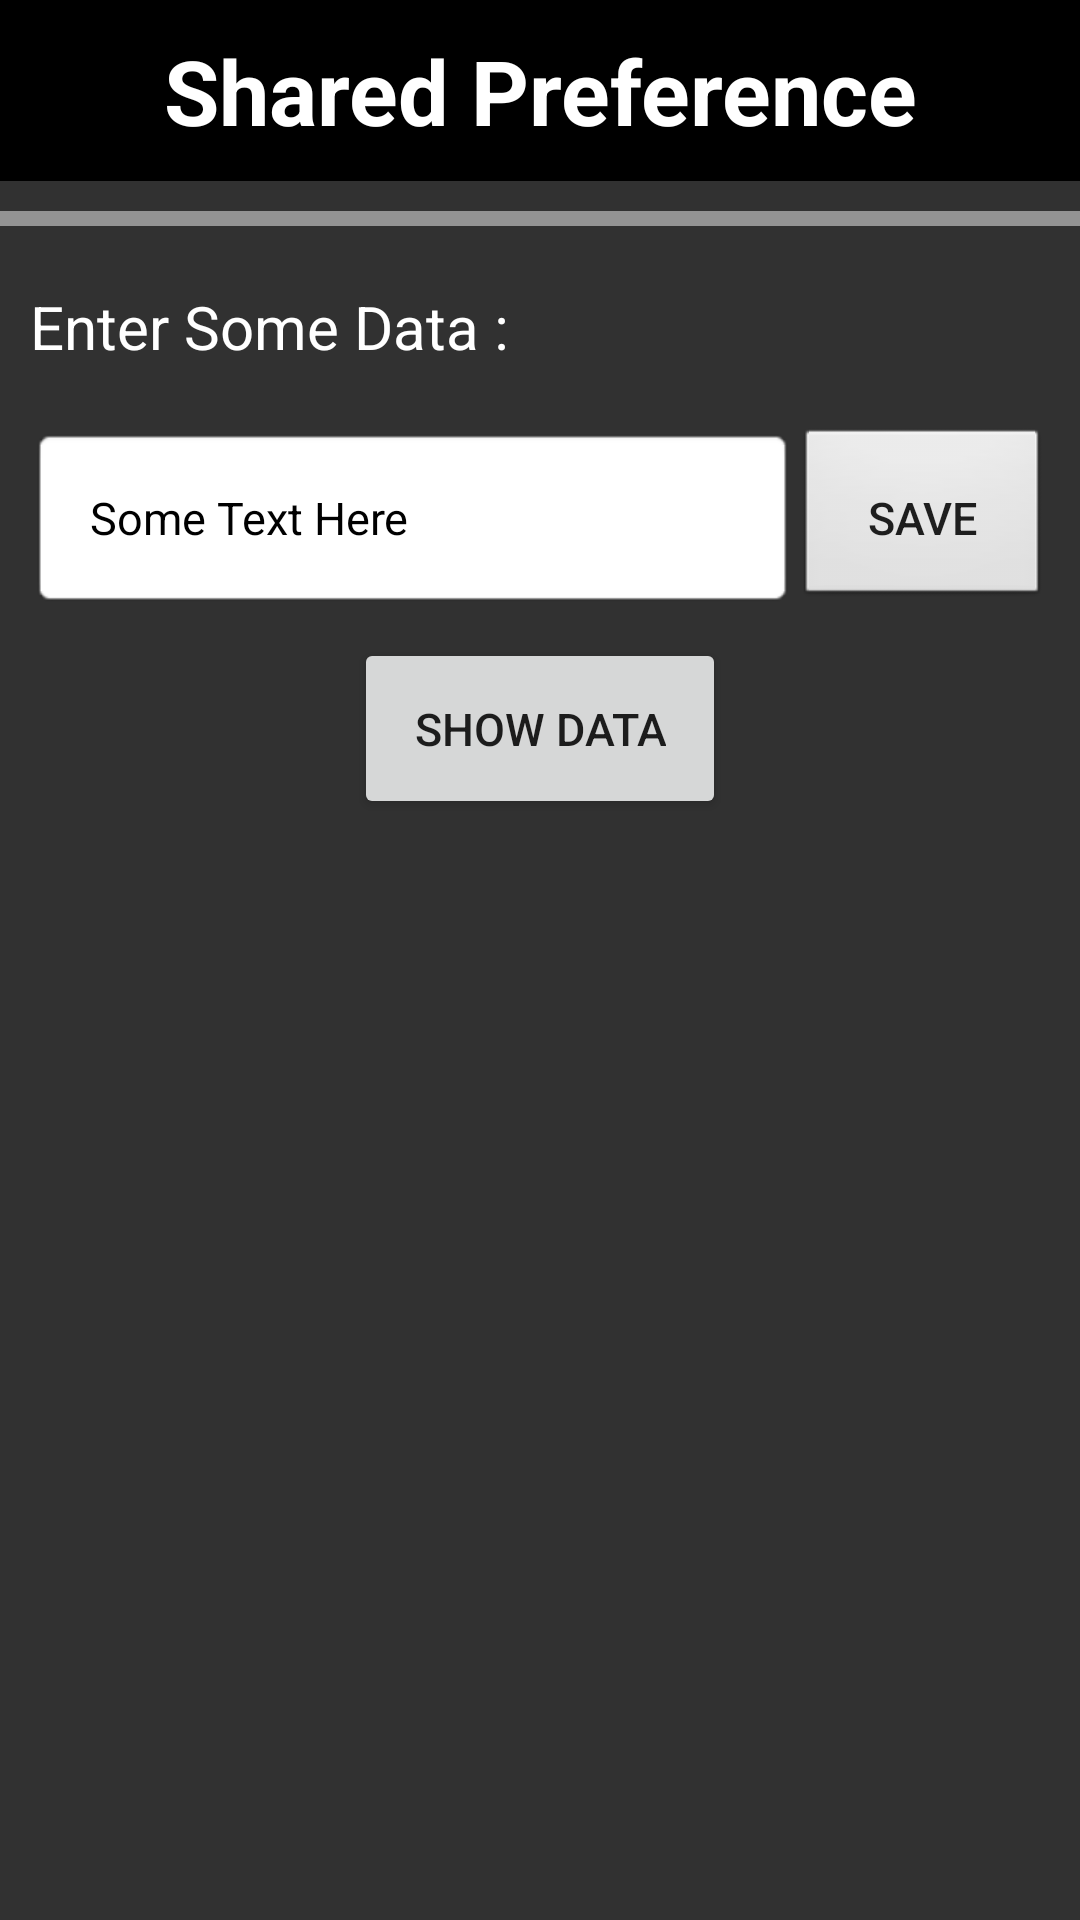

This screen was rendered from an Android layout file. Write that file and the resources it references.
<!-- AndroidManifest.xml: application theme AppTheme -->
<!-- res/layout/activity_shared_pref.xml -->
<?xml version="1.0" encoding="utf-8"?>
<LinearLayout xmlns:android="http://schemas.android.com/apk/res/android"
    xmlns:app="http://schemas.android.com/apk/res-auto"
    xmlns:tools="http://schemas.android.com/tools"
    android:layout_width="match_parent"
    android:layout_height="match_parent"
    tools:context=".SharedPref"
    android:background="@color/HomeBgColour"
    android:orientation="vertical">

    <TextView
        android:layout_width="match_parent"
        android:layout_height="wrap_content"
        android:text="Shared Preference"
        android:textSize="30sp"
        android:textColor="#fff"
        android:padding="10dp"
        android:background="#000"
        android:textStyle="bold"
        android:gravity="center"/>

    <View
        android:layout_width="match_parent"
        android:layout_height="5dp"
        android:layout_marginTop="10dp"
        android:background="#79ffffff">
    </View>

    <TextView
        android:layout_width="wrap_content"
        android:layout_height="wrap_content"
        android:text="Enter Some Data :"
        android:layout_marginTop="10dp"
        android:padding="10dp"
        android:textColor="#fff"
        android:textSize="20sp"
        android:gravity="center"/>

    <LinearLayout
        android:layout_width="match_parent"
        android:layout_height="wrap_content"
        android:padding="10dp"
        android:orientation="horizontal"
        android:weightSum="1">

        <EditText
            android:layout_width="0dp"
            android:layout_height="wrap_content"
            android:layout_weight="0.75"
            android:id="@+id/edt_sharedpref_data"
            android:background="@android:drawable/editbox_background_normal"
            android:padding="20dp"
            android:textSize="15sp"
            android:textColorHint="#000"
            android:hint="Some Text Here"/>

        <Button
            android:id="@+id/btn_edt_sharedpref_save"
            android:layout_width="0dp"
            android:layout_height="wrap_content"
            android:layout_weight="0.25"
            android:background="@android:drawable/btn_default"
            android:padding="20dp"
            android:text="Save"
            android:textSize="15sp" />

    </LinearLayout>

    <Button
        android:layout_width="wrap_content"
        android:layout_height="wrap_content"
        android:layout_gravity="center"
        android:id="@+id/btn_next_page"
        android:padding="20dp"
        android:textSize="15sp"
        android:text="Show Data"/>

    <TextView
        android:layout_width="wrap_content"
        android:layout_height="wrap_content"
        android:id="@+id/tvname_sharedpref"
        android:visibility="invisible"
        android:text="Saved Data:"
        android:padding="10dp"
        android:textSize="20sp"
        android:textColor="#fff" />

    <TextView
        android:layout_width="match_parent"
        android:layout_height="wrap_content"
        android:padding="10dp"
        android:textSize="20sp"
        android:visibility="invisible"
        android:textColor="#000"
        android:id="@+id/tv_show_sharedpref_data"
        android:layout_marginTop="5dp"
        android:background="#5affffff"/>

</LinearLayout>
<!-- resources referenced by this layout -->
<resources>
  <color name="HomeBgColour">#313131</color>
  <style name="AppTheme" parent="Theme.AppCompat.Light.NoActionBar">
          
          <item name="colorPrimary">@color/colorPrimary</item>
          <item name="colorPrimaryDark">@color/colorPrimaryDark</item>
          <item name="colorAccent">@color/colorAccent</item>
      </style>
  <color name="colorPrimary">#48000000</color>
  <color name="colorPrimaryDark">#6e6e6e</color>
  <color name="colorAccent">#000000</color>
</resources>
